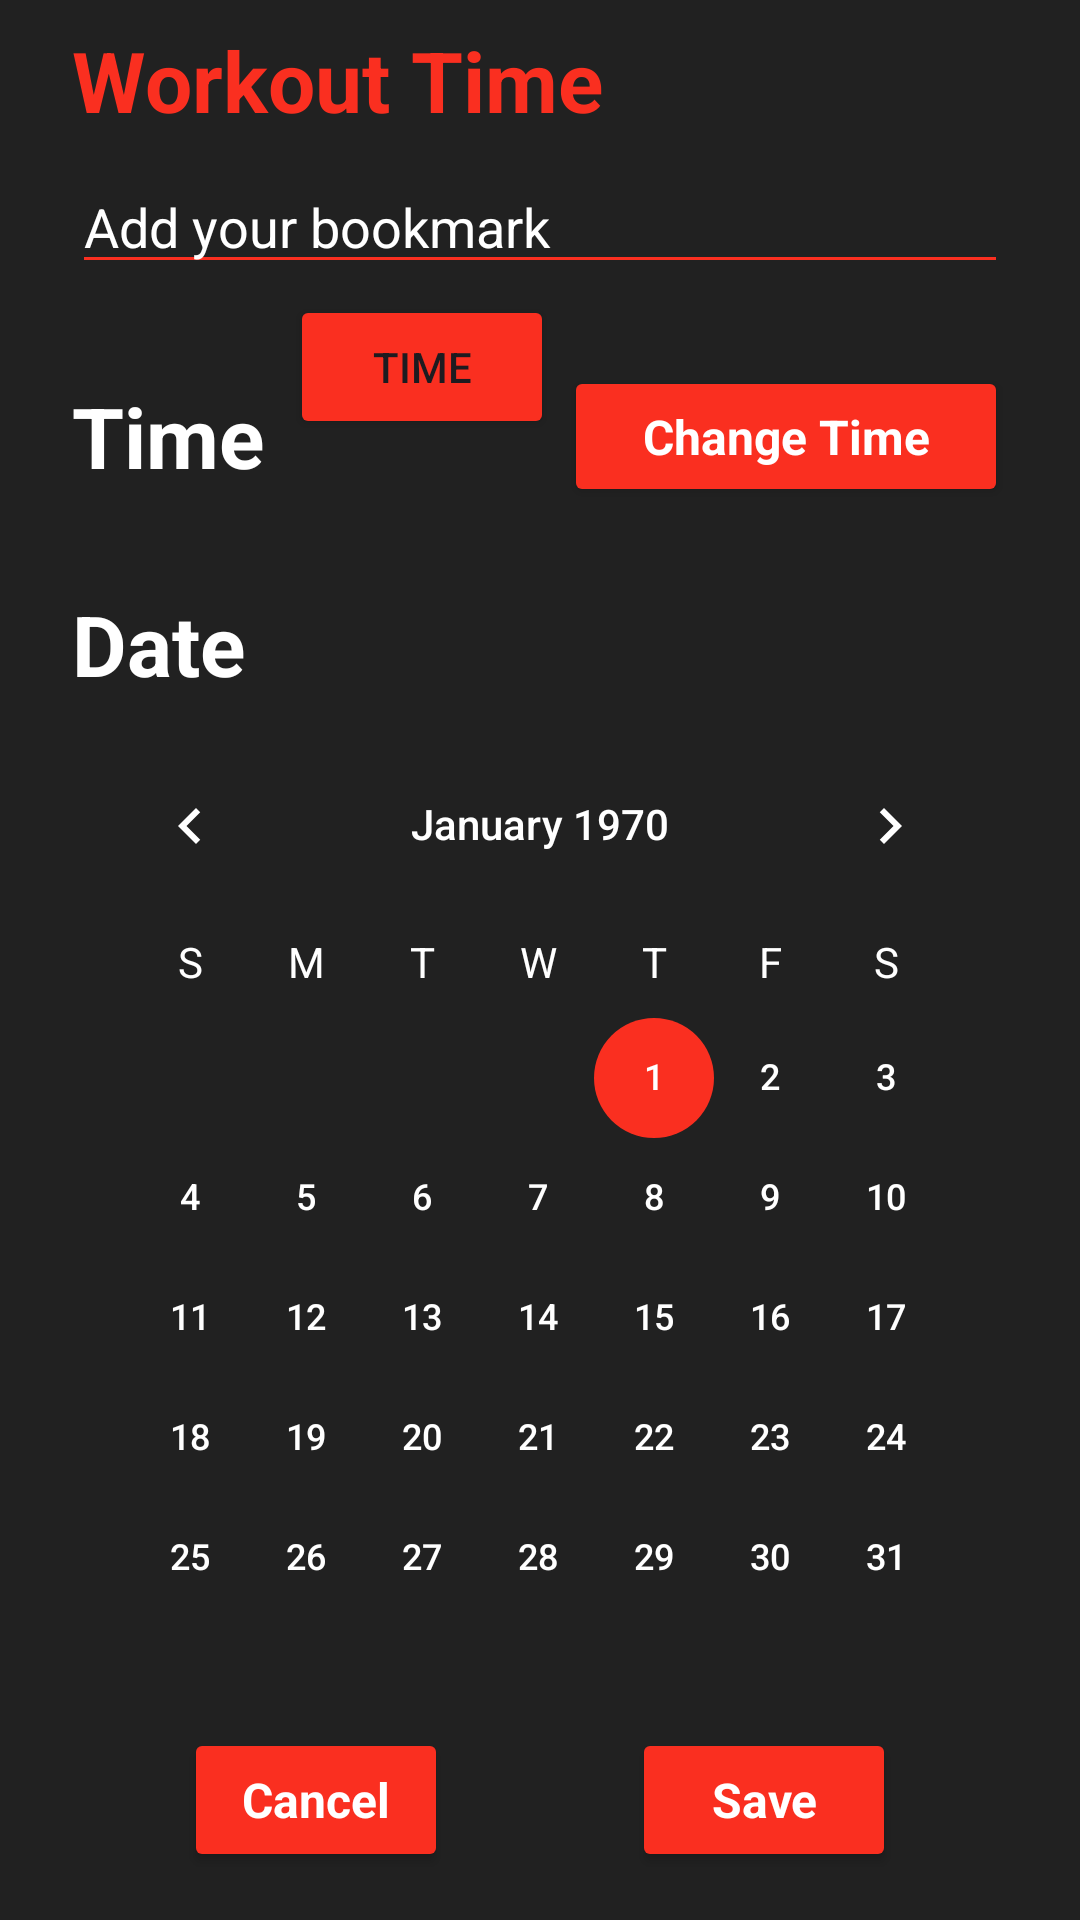

Produce the Android XML layout that renders to this screen, including the resource entries it uses.
<!-- AndroidManifest.xml: application theme Theme.HabitTracker -->
<!-- res/layout/fragment_add_case.xml -->
<?xml version="1.0" encoding="utf-8"?>

<androidx.constraintlayout.widget.ConstraintLayout xmlns:android="http://schemas.android.com/apk/res/android"
    xmlns:app="http://schemas.android.com/apk/res-auto"
    xmlns:tools="http://schemas.android.com/tools"
    android:layout_width="match_parent"
    android:layout_height="match_parent"
    android:background="@color/background">

    <Button
        android:id="@+id/saveButton"
        style="@style/ToggleButton"
        android:layout_width="wrap_content"
        android:layout_height="wrap_content"
        android:layout_marginBottom="16dp"
        android:backgroundTint="@color/orange"
        android:text="@string/save"
        android:textColor="@color/white"
        app:layout_constraintBottom_toBottomOf="parent"
        app:layout_constraintEnd_toEndOf="parent"
        app:layout_constraintHorizontal_bias="0.5"
        app:layout_constraintStart_toEndOf="@+id/cancelButton" />

    <Button
        android:id="@+id/cancelButton"
        style="@style/ToggleButton"
        android:layout_width="wrap_content"
        android:layout_height="wrap_content"
        android:layout_marginBottom="16dp"
        android:backgroundTint="@color/orange"
        android:text="@string/cancel"
        android:textColor="@color/white"
        app:layout_constraintBottom_toBottomOf="parent"
        app:layout_constraintEnd_toStartOf="@+id/saveButton"
        app:layout_constraintHorizontal_bias="0.5"
        app:layout_constraintStart_toStartOf="parent" />


    <TextView
        android:id="@+id/comTV"
        style="@style/TextStyleHabit"
        android:layout_width="wrap_content"
        android:layout_height="wrap_content"
        android:layout_marginStart="24dp"
        android:layout_marginTop="8dp"
        android:text="Workout Time"
        android:textColor="@color/orange"
        app:layout_constraintEnd_toEndOf="parent"
        app:layout_constraintHorizontal_bias="0.0"
        app:layout_constraintStart_toStartOf="parent"
        app:layout_constraintTop_toTopOf="parent" />

    <EditText
        android:id="@+id/commentET"
        android:layout_width="0dp"
        android:layout_height="wrap_content"
        android:layout_marginTop="8dp"
        android:layout_marginEnd="24dp"
        android:backgroundTint="@color/orange"
        android:ems="10"
        android:hint="Add your bookmark"
        android:inputType="text"
        android:shadowColor="@color/orange"
        android:textColor="@color/white"
        android:textColorHint="@color/white"
        app:layout_constraintEnd_toEndOf="parent"
        app:layout_constraintHorizontal_bias="0.0"
        app:layout_constraintStart_toStartOf="@+id/comTV"
        app:layout_constraintTop_toBottomOf="@+id/comTV" />

    <TextView
        android:id="@+id/dateTV"
        style="@style/TextStyleHabit"
        android:layout_width="wrap_content"
        android:layout_height="wrap_content"
        android:layout_marginTop="32dp"
        android:text="@string/date"
        app:layout_constraintEnd_toEndOf="parent"
        app:layout_constraintHorizontal_bias="0.0"
        app:layout_constraintStart_toStartOf="@+id/commentET"
        app:layout_constraintTop_toBottomOf="@+id/timeTV" />

    <TextView
        android:id="@+id/timeTV"
        style="@style/TextStyleHabit"
        android:layout_width="wrap_content"
        android:layout_height="wrap_content"
        android:layout_marginTop="32dp"
        android:text="@string/time"
        android:textColor="@color/white"
        app:layout_constraintEnd_toEndOf="parent"
        app:layout_constraintHorizontal_bias="0.0"
        app:layout_constraintStart_toStartOf="@+id/commentET"
        app:layout_constraintTop_toBottomOf="@+id/commentET" />


    
    
    
    
    
    
    
    
    
    
    

    <Button
        android:id="@+id/currentTime"
        android:layout_width="wrap_content"
        android:layout_height="wrap_content"
        android:backgroundTint="@color/orange"
        android:text="@string/time"
        app:layout_constraintBottom_toBottomOf="parent"
        app:layout_constraintEnd_toEndOf="parent"
        app:layout_constraintHorizontal_bias="0.356"
        app:layout_constraintStart_toStartOf="parent"
        app:layout_constraintTop_toTopOf="parent"
        app:layout_constraintVertical_bias="0.166" />

    <CalendarView
        android:id="@+id/calendarViem"
        android:layout_width="0dp"
        android:layout_height="0dp"
        android:layout_marginTop="8dp"
        android:layout_marginBottom="24dp"
        android:dateTextAppearance="@style/CalenderViewDateCustomText"
        android:theme="@style/CalenderViewCustom"
        android:weekDayTextAppearance="@style/CalenderViewWeekCustomText"
        app:layout_constraintBottom_toTopOf="@+id/cancelButton"
        app:layout_constraintEnd_toEndOf="@+id/commentET"
        app:layout_constraintStart_toStartOf="@+id/commentET"
        app:layout_constraintTop_toBottomOf="@+id/dateTV"
        app:layout_constraintVertical_bias="0.060000002" />

    <Button
        android:id="@+id/changeTimeButton"
        style="@style/ToggleButton"
        android:layout_width="148dp"
        android:layout_height="47dp"
        android:backgroundTint="@color/orange"
        android:text="@string/change_time"
        app:layout_constraintBottom_toBottomOf="@+id/timeTV"
        app:layout_constraintEnd_toEndOf="@+id/commentET"
        app:layout_constraintTop_toTopOf="@+id/timeTV" />


</androidx.constraintlayout.widget.ConstraintLayout>
<!-- resources referenced by this layout -->
<resources>
  <color name="background">#212121</color>
  <color name="orange">#FA2F20</color>
  <color name="white">#ffffff</color>
  <string name="cancel">Cancel</string>
  <string name="change_time">Change Time</string>
  <string name="date">Date</string>
  <string name="save">Save</string>
  <string name="time">Time</string>
  <style name="CalenderViewCustom" parent="Theme.AppCompat">
          <item name="colorControlActivated">@color/orange</item>
          <item name="android:textColorPrimary">@color/white</item>
      </style>
  <style name="CalenderViewDateCustomText" parent="Widget.Material3.MaterialCalendar">
          <item name="android:textColor">@drawable/calendar_date_selector</item>
      </style>
  <style name="CalenderViewWeekCustomText" parent="android:TextAppearance.DeviceDefault.Small">
          <item name="android:textColor">@color/white</item>
          <item name="android:textStyle">bold</item>
      </style>
  <style name="TextStyleHabit" parent="Widget.AppCompat.TextView">
          <item name="android:textStyle">bold</item>
          <item name="android:textSize">28sp</item>
          <item name="android:ellipsize">end</item>
          <item name="android:maxLines">2</item>
          <item name="android:textColor">@color/white</item>
      </style>
  <style name="ToggleButton" parent="TextStyleHabit">
          <item name="android:textSize">16sp</item>
          <item name="android:elevation">2dp</item>
      </style>
  <style name="Theme.HabitTracker" parent="Base.Theme.HabitTracker" />
  <!-- drawable calendar_date_selector (drawable) -->
  <?xml version="1.0" encoding="utf-8"?>
  
  <selector xmlns:android="http://schemas.android.com/apk/res/android">
      <item android:color="@color/white" android:state_activated="true" />
      <item android:color="@color/gray" android:state_enabled="false" />
      <item android:color="@color/white" />
  </selector>
  <style name="Base.Theme.HabitTracker" parent="Theme.Material3.DayNight.NoActionBar">
          
          
      </style>
  <color name="gray">#4A4A4A</color>
</resources>
